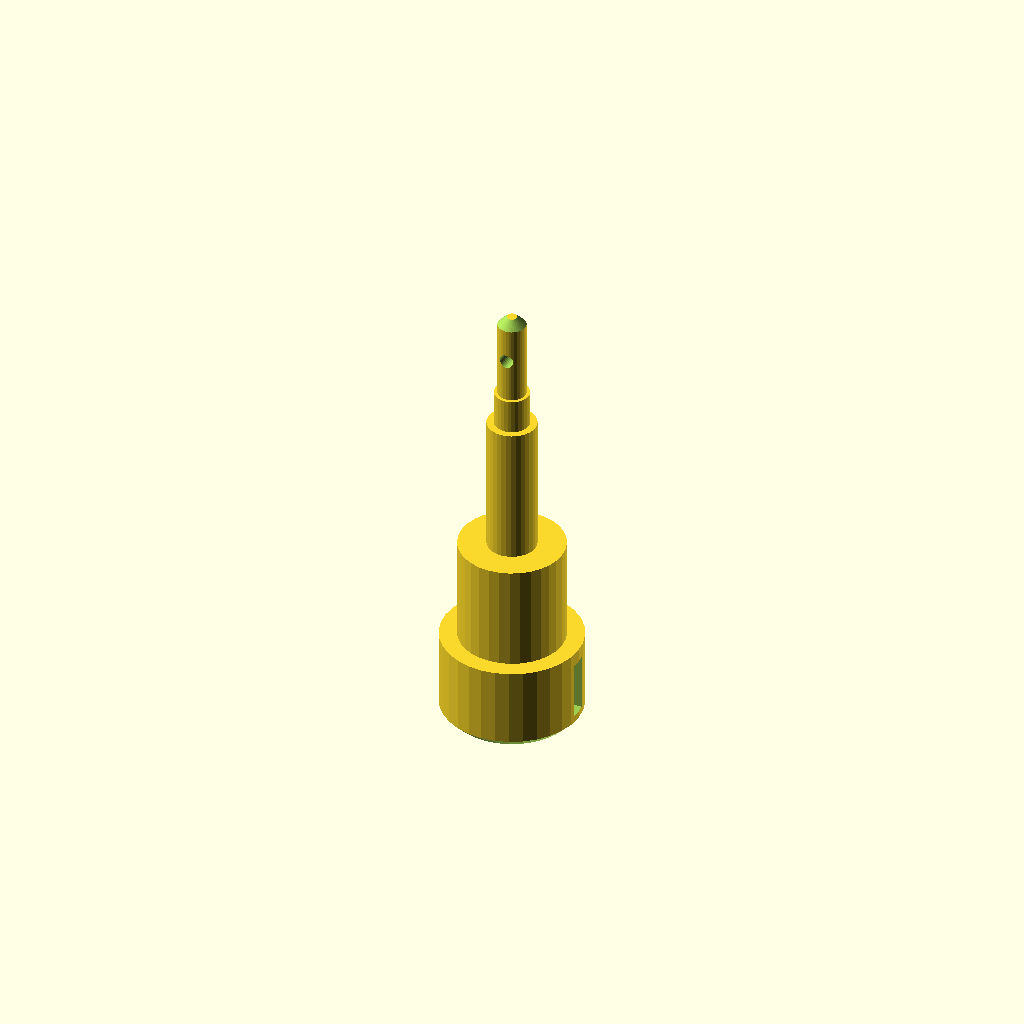
Cell 1: rendered with the file's own defaults.
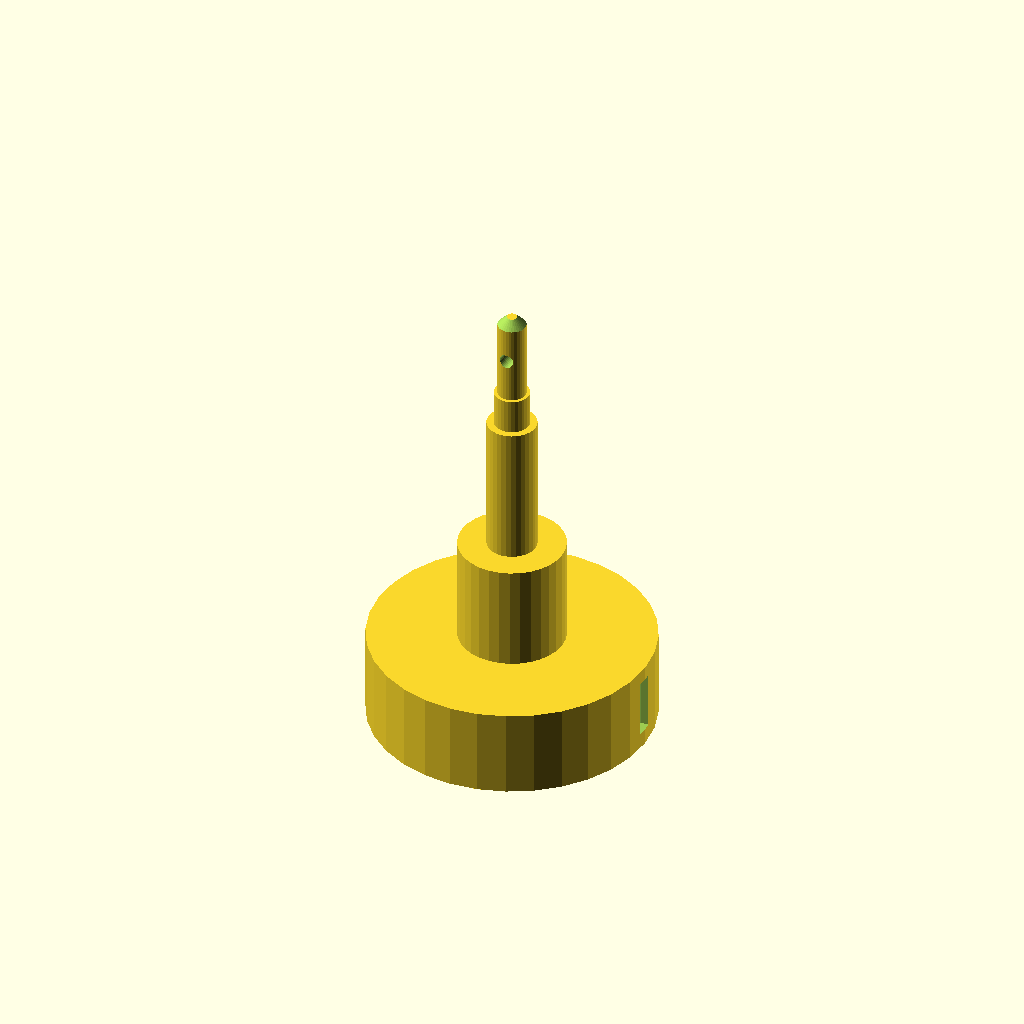
Cell 2: the same model with d1 = 80.
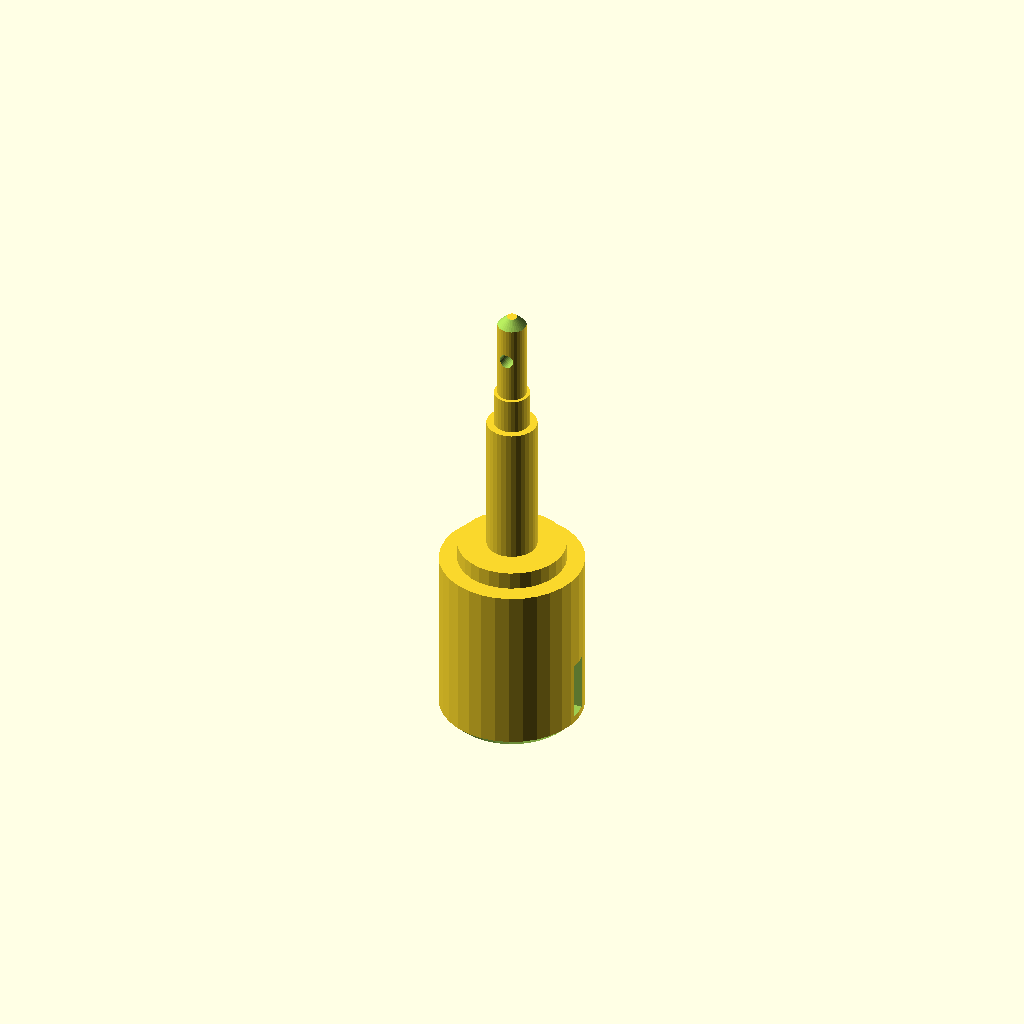
Cell 3 — len1 set to 50, the other parameters unchanged.
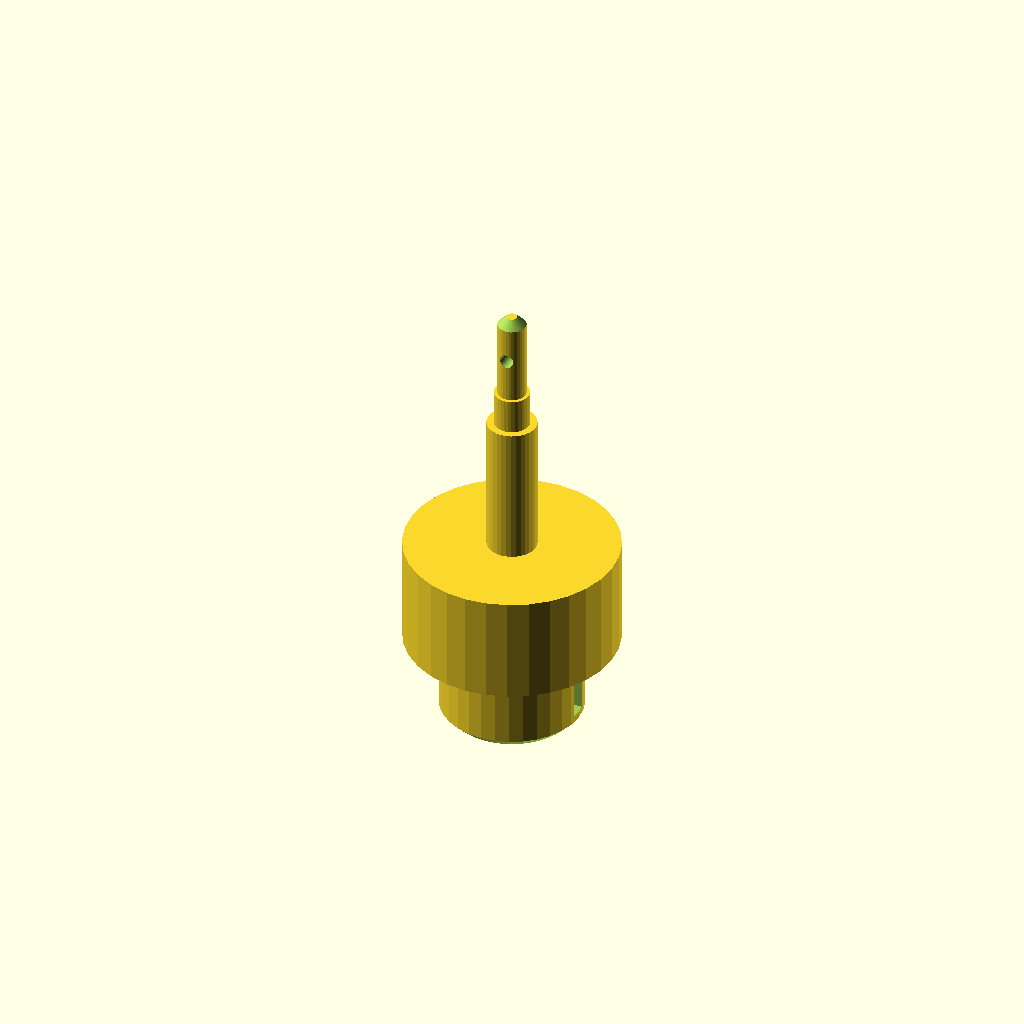
Cell 4: d2 = 60 (everything else at default).
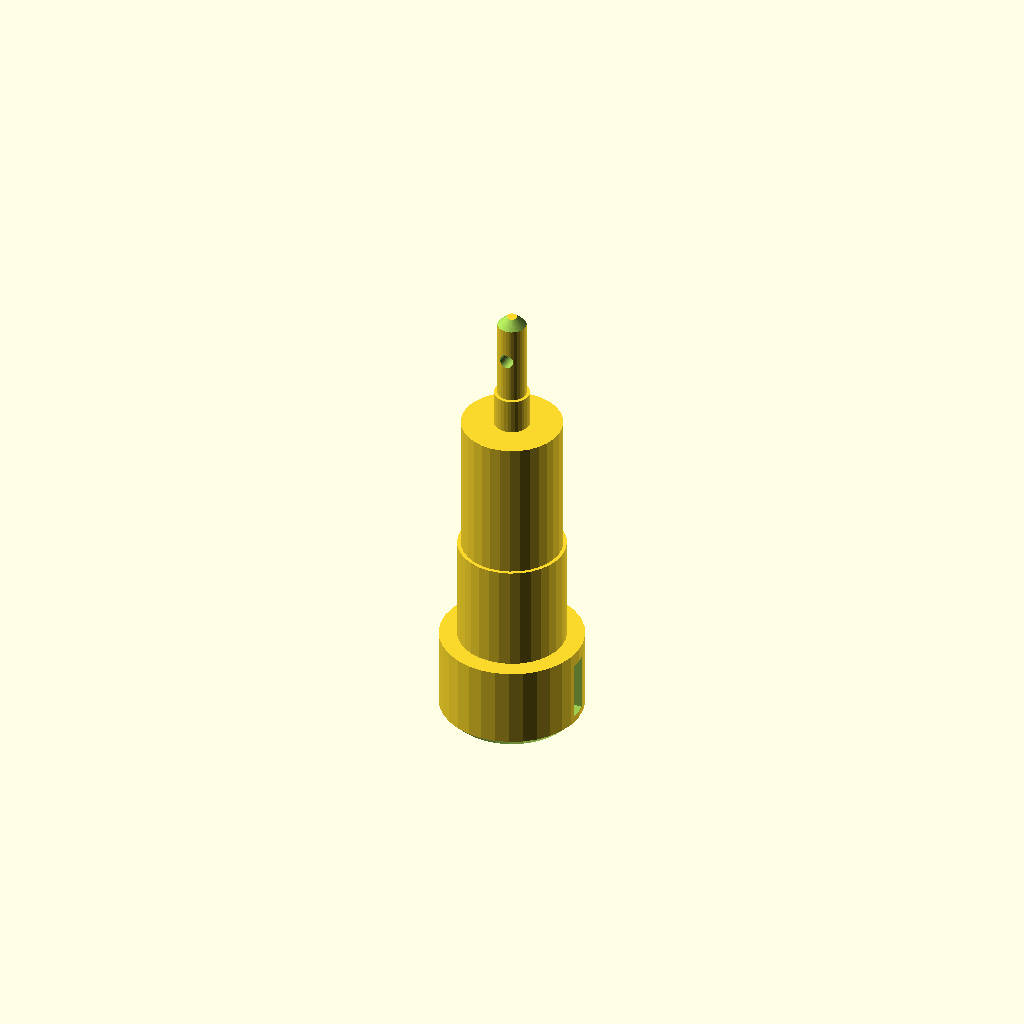
Cell 5: d3 = 28 (everything else at default).
All cells are drawn from one camera (rotation 55°, 0°, 25°, orthographic, colour scheme Cornfield), so only the parameter changes between them.
Source of the model, optional_data/data/gen2/shafts/part_0053.scad:
$fn = 32;

// ----------------------------------------------------------------------
// Stepped shaft: diameters 40, 30, 14, 10, 8 mm, 130 mm long
// ----------------------------------------------------------------------

// --- parameters (mm) ---
d1 = 40;                  // step 1 diameter
len1 = 25;                // step 1 length
d2 = 30;                  // step 2 diameter
len2 = 30;                // step 2 length
d3 = 14;                  // step 3 diameter
len3 = 40;                // step 3 length
d4 = 10;                  // step 4 diameter
len4 = 10;                // step 4 length
d5 = 8;                   // step 5 diameter
len5 = 25;                // step 5 length
total = 130;              // overall length
chamfer = 2.5;            // end chamfer
key_w = 5;                // keyway width
key_d = 2.5;              // keyway depth
key_len = 16.5;           // keyway length
key_z = 4.5;              // keyway start along the shaft
cross_d = 4;              // cross pin hole
cross_z = 117.5;          // cross hole position

difference() {
  /* turned body: stacked cylinders, every step sunk into the bigger one */
  union() {
    cylinder(h = len1, d = d1);
    translate([0, 0, 24.6]) cylinder(h = 30.4, d = d2);
    translate([0, 0, 54.6]) cylinder(h = 40.4, d = d3);
    translate([0, 0, 94.6]) cylinder(h = 10.4, d = d4);
    translate([0, 0, 104.6]) cylinder(h = 25.4, d = d5);
  }
  /* bottom chamfer ring cut */
  rotate_extrude() translate([17.5, -2.5]) polygon([[0, 0], [5, 0], [5, 7.5], [0, 2.5]]);
  /* top chamfer ring cut */
  rotate_extrude() translate([1.5, 130]) polygon([[0, 0], [5, -5], [5, 2.5], [0, 2.5]]);
  /* keyway milled along the first step */
  translate([d1 / 2 - key_d, -key_w / 2, key_z]) cube([key_d + 2.5, key_w, key_len]);
  /* cross pin hole through the small step */
  translate([0, 0, cross_z]) rotate([90, 0, 0]) cylinder(h = d5 + 5, d = cross_d, center = true);
}
Customizer parameters (derived from the source; name, type, default, range or options):
d1: number, default 40
len1: number, default 25
d2: number, default 30
len2: number, default 30
d3: number, default 14
len3: number, default 40
d4: number, default 10
len4: number, default 10
d5: number, default 8
len5: number, default 25
total: number, default 130
chamfer: number, default 2.5
key_w: number, default 5
key_d: number, default 2.5
key_len: number, default 16.5
key_z: number, default 4.5
cross_d: number, default 4
cross_z: number, default 117.5
